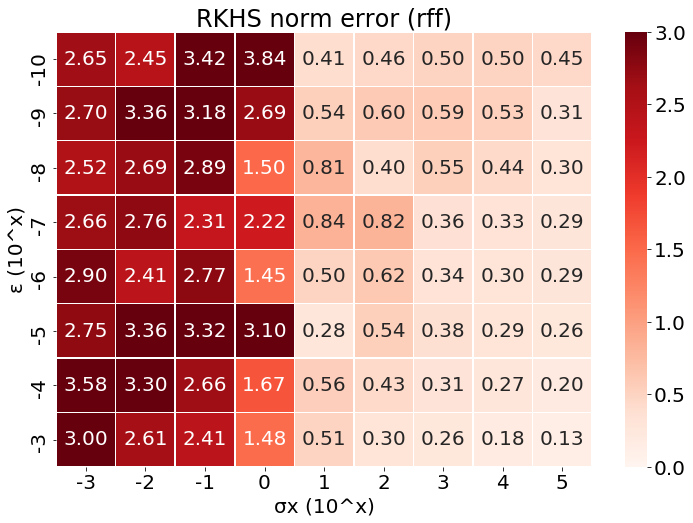

The data file committed next to this chart (first rows):
, -3, -2, -1, 0, 1, 2, 3, 4, 5
-10, 2.648, 2.449, 3.417, 3.839, 0.4082, 0.4562, 0.5021, 0.4999, 0.4501
-9, 2.7, 3.365, 3.182, 2.686, 0.5436, 0.5986, 0.5893, 0.5327, 0.3092
-8, 2.517, 2.688, 2.893, 1.501, 0.8053, 0.3985, 0.5503, 0.4365, 0.3038
-7, 2.664, 2.761, 2.313, 2.219, 0.8386, 0.8189, 0.3574, 0.3313, 0.2915
-6, 2.896, 2.412, 2.769, 1.452, 0.502, 0.621, 0.3359, 0.2961, 0.2883
-5, 2.746, 3.358, 3.325, 3.097, 0.2803, 0.5439, 0.3776, 0.2931, 0.2585
-4, 3.576, 3.303, 2.656, 1.674, 0.5565, 0.4349, 0.3065, 0.2725, 0.1952
-3, 2.997, 2.611, 2.412, 1.479, 0.5053, 0.3034, 0.2643, 0.1758, 0.1292
